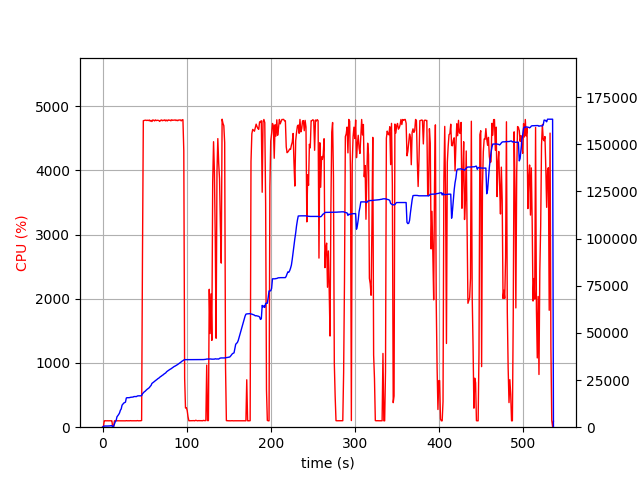

The table this chart was drawn from, first rows:
elapsed_time, nproc, cpu, mem_real, mem_virtual
3.3855438232421875e-05, 2, 0.0, 10.94, 35.43
1.005, 4, 6.0, 388.4, 4042
2.014, 4, 99.2, 610.6, 4277
3.021, 4, 101.2, 629.4, 4319
4.029, 4, 99.2, 635.5, 4339
5.037, 4, 100.2, 635.2, 4339
6.045, 4, 100.3, 630.5, 4339
7.052, 4, 99.3, 622.9, 4339
8.059, 4, 100.3, 666.7, 4395
9.066, 4, 99.3, 733.2, 4467
10.07, 4, 100.0, 779.7, 4515
11.08, 4, 100.1, 830.7, 4571
12.09, 2, 0.0, 109, 122.6
13.1, 2, 0.0, 406.6, 3881
14.11, 2, 100.0, 1719, 6835
15.12, 2, 100.0, 2894, 8115
16.13, 2, 100.0, 3524, 8243
17.14, 2, 100.1, 5499, 12351
18.15, 2, 100.0, 6121, 12511
19.16, 2, 99.0, 6741, 12511
20.17, 2, 101.0, 7572, 16013
21.18, 2, 100.1, 8955, 16013
22.19, 2, 101.2, 9712, 16013
23.2, 2, 99.9, 11696, 19597
24.21, 2, 99.0, 12212, 19853
25.22, 2, 101.0, 12800, 19853
26.23, 2, 100.1, 13058, 19869
27.24, 2, 99.1, 13289, 19869
28.25, 2, 101.9, 15502, 24989
29.26, 2, 100.0, 15640, 25309
30.27, 2, 100.0, 15642, 25309
31.28, 2, 100.1, 15644, 25309
32.29, 2, 100.0, 15706, 25309
33.3, 2, 102.0, 15854, 25309
34.31, 2, 100.0, 15885, 25693
35.32, 2, 100.0, 15949, 25693
36.33, 2, 100.1, 16001, 25693
37.34, 2, 99.9, 16247, 25693
38.35, 2, 100.0, 16247, 25693
39.36, 2, 100.0, 16249, 25693
40.37, 2, 100.1, 16249, 25693
41.38, 2, 102.9, 16557, 26141
42.39, 2, 100.0, 16631, 26161
43.4, 2, 100.0, 16633, 26161
44.41, 2, 99.0, 16637, 26161
45.42, 2, 101.0, 16643, 26161
46.43, 2, 103.9, 16745, 26673
47.44, 2, 2640, 17692, 30562
48.46, 2, 4774, 18189, 31091
49.47, 2, 4778, 18719, 31709
50.5, 2, 4781, 19025, 32044
51.52, 2, 4782, 19490, 32566
52.55, 2, 4777, 19933, 33033
53.57, 2, 4781, 20300, 33437
54.59, 2, 4776, 20645, 33787
55.62, 2, 4785, 20993, 34208
56.63, 2, 4766, 21654, 34925
57.65, 2, 4779, 22147, 35463
58.68, 2, 4761, 23216, 36637
59.7, 2, 4786, 23551, 37047
... 468 more rows
